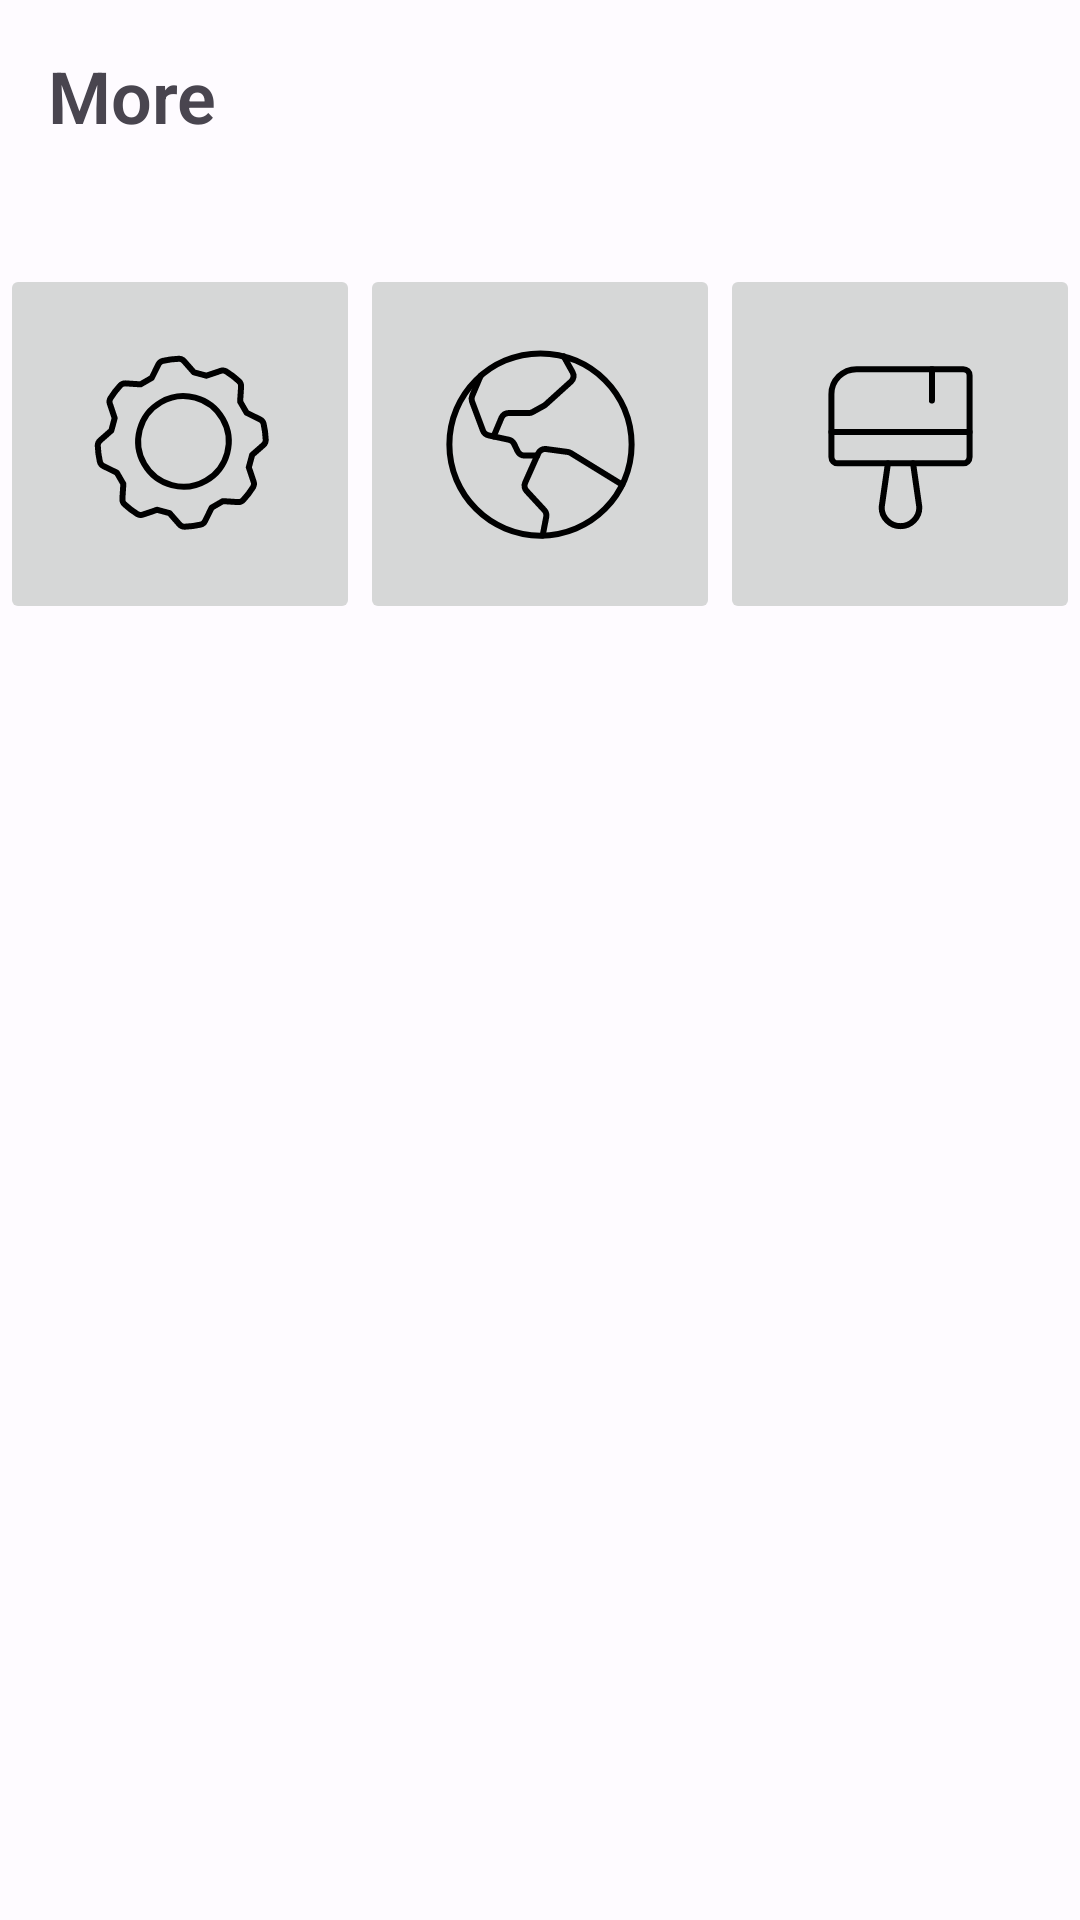

Reconstruct the res/layout file that produces this screen, plus the resources it refers to.
<!-- AndroidManifest.xml: application theme Theme.CryptoWallet -->
<!-- res/layout/fragment_more.xml -->
<?xml version="1.0" encoding="utf-8"?>
<androidx.constraintlayout.widget.ConstraintLayout xmlns:android="http://schemas.android.com/apk/res/android"
    xmlns:app="http://schemas.android.com/apk/res-auto"
    xmlns:tools="http://schemas.android.com/tools"
    android:layout_width="match_parent"
    android:layout_height="match_parent"
    tools:context=".presentation.screen.more.MoreFragment">

    <androidx.appcompat.widget.Toolbar
        android:id="@+id/toolbar"
        android:layout_width="match_parent"
        android:layout_height="?actionBarSize"
        app:layout_constraintEnd_toEndOf="parent"
        app:layout_constraintStart_toStartOf="parent"
        app:layout_constraintTop_toTopOf="parent">

        <androidx.appcompat.widget.AppCompatTextView
            android:layout_width="wrap_content"
            android:layout_height="wrap_content"
            android:layout_alignParentStart="true"
            android:gravity="center_horizontal|top"
            android:text="@string/more"
            android:textSize="24sp"
            android:textStyle="bold"
            app:fontFamily="sans-serif-light"
            tools:layout_editor_absoluteX="16dp"
            tools:layout_editor_absoluteY="22dp" />
    </androidx.appcompat.widget.Toolbar>

    <ImageButton
        android:id="@+id/btn_settings"
        android:layout_width="120dp"
        android:layout_height="120dp"
        android:layout_marginStart="16dp"
        android:layout_marginTop="24dp"
        android:src="@drawable/ic_gear"
        app:layout_constraintEnd_toStartOf="@+id/btn_locale"
        app:layout_constraintStart_toStartOf="parent"
        app:layout_constraintTop_toBottomOf="@+id/toolbar" />

    <ImageButton
        android:id="@+id/btn_locale"
        android:layout_width="120dp"
        android:layout_height="120dp"
        android:layout_marginTop="24dp"
        android:src="@drawable/ic_locale"
        app:layout_constraintEnd_toStartOf="@+id/btn_theme"
        app:layout_constraintStart_toEndOf="@+id/btn_settings"
        app:layout_constraintTop_toBottomOf="@+id/toolbar" />

    <ImageButton
        android:id="@+id/btn_theme"
        android:layout_width="120dp"
        android:layout_height="120dp"
        android:layout_marginTop="24dp"
        android:layout_marginEnd="16dp"
        android:src="@drawable/oc_paint_brush_broad"
        app:layout_constraintEnd_toEndOf="parent"
        app:layout_constraintStart_toEndOf="@+id/btn_locale"
        app:layout_constraintTop_toBottomOf="@+id/toolbar" />


</androidx.constraintlayout.widget.ConstraintLayout>
<!-- resources referenced by this layout -->
<resources>
  <!-- drawable oc_paint_brush_broad (drawable) -->
  <vector xmlns:android="http://schemas.android.com/apk/res/android"
      android:width="67dp"
      android:height="67dp"
      android:viewportWidth="67"
      android:viewportHeight="67">
      <path
          android:pathData="M18.844,8.375H54.438C54.993,8.375 55.525,8.596 55.918,8.988C56.311,9.381 56.531,9.913 56.531,10.469V37.688C56.531,38.243 56.311,38.775 55.918,39.168C55.525,39.561 54.993,39.781 54.438,39.781H12.563C12.007,39.781 11.475,39.561 11.082,39.168C10.689,38.775 10.469,38.243 10.469,37.688V16.75C10.469,14.529 11.351,12.399 12.922,10.828C14.492,9.257 16.623,8.375 18.844,8.375V8.375Z"
          android:strokeLineJoin="round"
          android:strokeWidth="2"
          android:fillColor="#00000000"
          android:strokeColor="#000000"
          android:strokeLineCap="round" />
      <path
          android:pathData="M29.313,39.781L27.219,54.438C27.219,56.103 27.881,57.701 29.059,58.879C30.236,60.057 31.834,60.719 33.5,60.719C35.166,60.719 36.764,60.057 37.942,58.879C39.119,57.701 39.781,56.103 39.781,54.438L37.688,39.781"
          android:strokeLineJoin="round"
          android:strokeWidth="2"
          android:fillColor="#00000000"
          android:strokeColor="#000000"
          android:strokeLineCap="round" />
      <path
          android:pathData="M10.469,29.313H56.531"
          android:strokeLineJoin="round"
          android:strokeWidth="2"
          android:fillColor="#00000000"
          android:strokeColor="#000000"
          android:strokeLineCap="round" />
      <path
          android:pathData="M43.969,8.375V18.844"
          android:strokeLineJoin="round"
          android:strokeWidth="2"
          android:fillColor="#00000000"
          android:strokeColor="#000000"
          android:strokeLineCap="round" />
  </vector>
  <string name="more">More</string>
  <color name="md_theme_light_primary">#0B52DB</color>
  <color name="md_theme_light_onPrimary">#FFFFFF</color>
  <color name="md_theme_light_primaryContainer">#DBE1FF</color>
  <color name="md_theme_light_onPrimaryContainer">#00174C</color>
  <color name="md_theme_light_secondary">#006D41</color>
  <color name="md_theme_light_onSecondary">#FFFFFF</color>
  <color name="md_theme_light_secondaryContainer">#6EFCAF</color>
  <color name="md_theme_light_onSecondaryContainer">#002110</color>
  <color name="md_theme_light_tertiary">#904D00</color>
  <color name="md_theme_light_onTertiary">#FFFFFF</color>
  <color name="md_theme_light_tertiaryContainer">#FFDCC2</color>
  <color name="md_theme_light_onTertiaryContainer">#2E1500</color>
  <color name="md_theme_light_error">#BA1A1A</color>
  <color name="md_theme_light_onError">#FFFFFF</color>
  <color name="md_theme_light_errorContainer">#FFDAD6</color>
  <color name="md_theme_light_onErrorContainer">#410002</color>
  <color name="md_theme_light_outline">#757680</color>
  <color name="md_theme_light_background">#FEFBFF</color>
  <color name="md_theme_light_onBackground">#1B1B1F</color>
  <color name="md_theme_light_surface">#FEFBFF</color>
  <color name="md_theme_light_onSurface">#1B1B1F</color>
  <color name="md_theme_light_surfaceVariant">#E2E1EC</color>
  <color name="md_theme_light_onSurfaceVariant">#45464F</color>
  <color name="md_theme_light_inverseSurface">#303034</color>
  <color name="md_theme_light_inverseOnSurface">#F2F0F4</color>
  <color name="md_theme_light_inversePrimary">#B5C4FF</color>
</resources>
